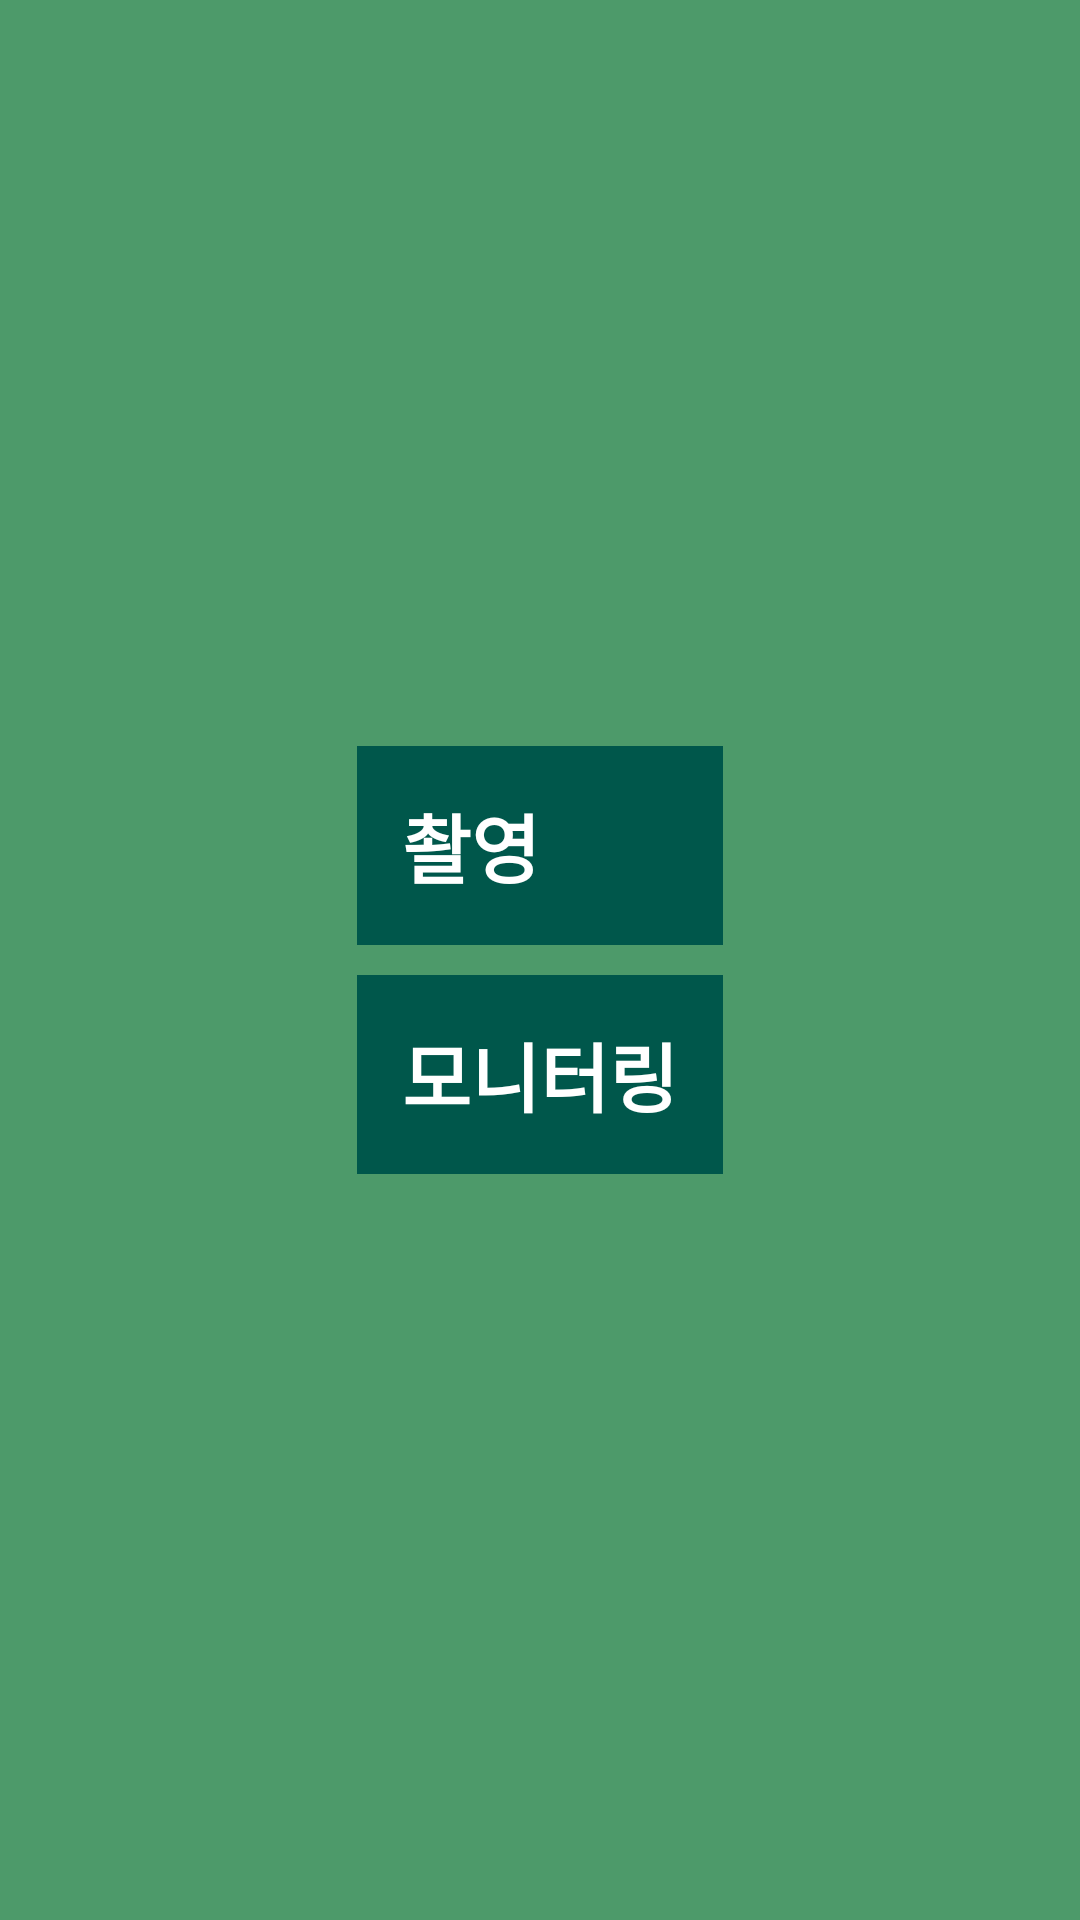

Android layout source for this screen:
<!-- AndroidManifest.xml: application theme Theme.WebRTCSample -->
<!-- res/layout/activity_home.xml -->
<?xml version="1.0" encoding="utf-8"?>
<LinearLayout xmlns:android="http://schemas.android.com/apk/res/android"
    xmlns:app="http://schemas.android.com/apk/res-auto"
    xmlns:tools="http://schemas.android.com/tools"
    android:layout_width="match_parent"
    android:layout_height="match_parent"
    tools:context=".HomeActivity"
    android:orientation="vertical"
    android:background="@drawable/bg">

    <androidx.appcompat.widget.Toolbar
        android:id="@+id/toolbar"
        android:layout_width="match_parent"
        android:layout_height="wrap_content"
        android:background="@color/green"
        app:navigationIcon="@drawable/menu"
        app:titleTextColor="#FFFFFF">

        

    </androidx.appcompat.widget.Toolbar>

    <LinearLayout
        android:layout_width="match_parent"
        android:layout_height="match_parent"
        android:orientation="vertical"
        android:gravity="center">
        <LinearLayout
            android:layout_width="wrap_content"
            android:layout_height="wrap_content"
            android:gravity="center"
            android:orientation="vertical"
            android:padding="5dp">

            <Button
                android:id="@+id/btn_shoot"
                android:layout_width="match_parent"
                android:layout_height="wrap_content"
                android:text="촬영"
                android:textStyle="bold"
                android:textSize="25sp"
                android:textColor="#FFFFFF"
                android:background="@color/colorPrimaryDark"
                android:padding="15dp"
                android:layout_margin="5dp"/>
            <Button
                android:id="@+id/btn_monitor"
                android:layout_width="match_parent"
                android:layout_height="wrap_content"
                android:text="모니터링"
                android:textStyle="bold"
                android:textSize="25sp"
                android:textColor="#FFFFFF"
                android:background="@color/colorPrimaryDark"
                android:padding="15dp"
                android:layout_margin="5dp"/>

        </LinearLayout>

    </LinearLayout>

</LinearLayout>
<!-- resources referenced by this layout -->
<resources>
  <color name="colorPrimaryDark">#00574B</color>
  <color name="green">#4D9A6A</color>
  <!-- drawable bg: png bitmap (drawable, 3056 bytes) -->
  <string name="app_name">Supputors</string>
</resources>
